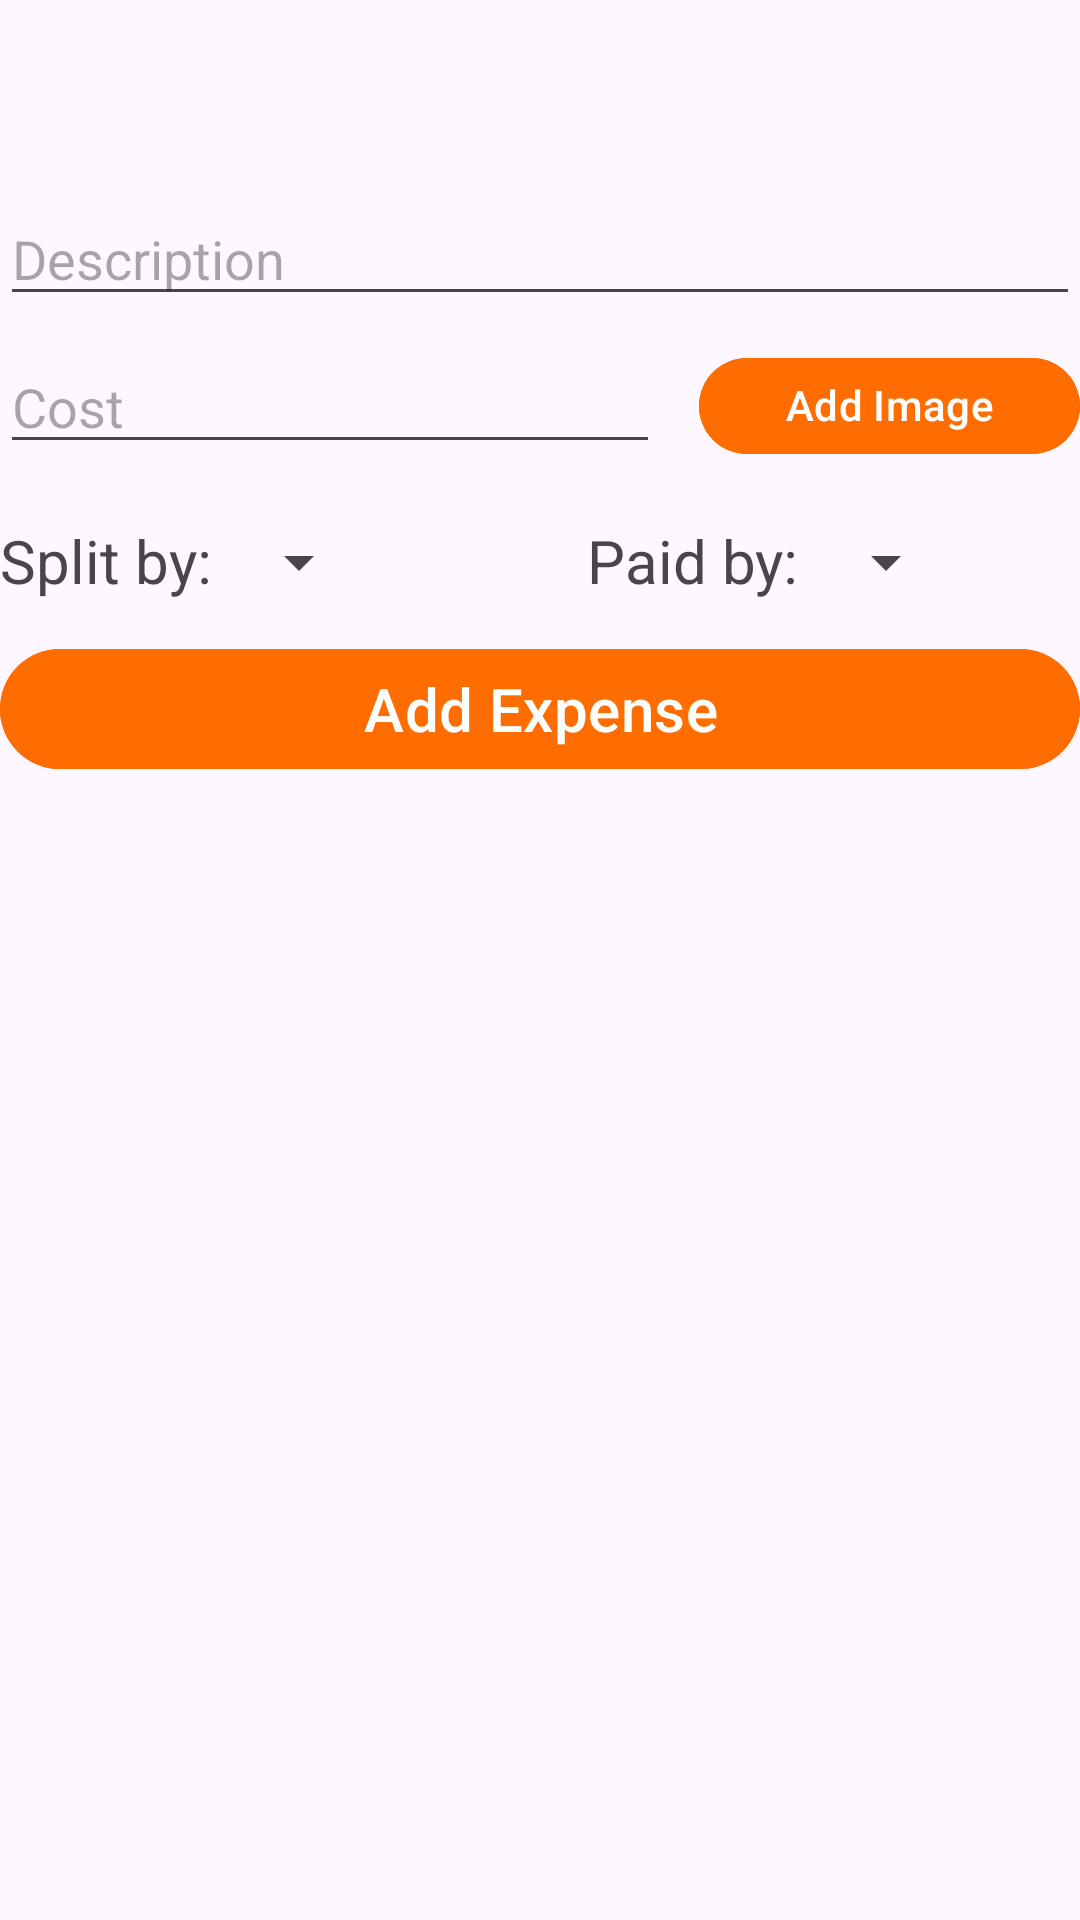

Android layout source for this screen:
<!-- AndroidManifest.xml: activity theme Theme.Material3.DayNight.NoActionBar -->
<!-- res/layout/activity_group_expense.xml -->
<?xml version="1.0" encoding="utf-8"?>
<LinearLayout xmlns:android="http://schemas.android.com/apk/res/android"
    xmlns:app="http://schemas.android.com/apk/res-auto"
    xmlns:tools="http://schemas.android.com/tools"
    android:orientation="vertical"
    android:layout_width="match_parent"
    android:layout_height="match_parent"
    android:layout_margin="10dp">

    <androidx.appcompat.widget.Toolbar
        android:id="@+id/fragment_toolbar"
        android:layout_width="match_parent"
        android:layout_height="wrap_content"
        android:theme="@style/ThemeOverlay.AppCompat.ActionBar"/>
    <EditText
        android:id="@+id/inputDesc"
        android:hint="Description"
        android:layout_width="match_parent"
        android:layout_height="wrap_content" />
    <RelativeLayout
        android:layout_width="wrap_content"
        android:layout_height="wrap_content">

        <EditText
            android:id="@+id/inputCost"
            android:hint="Cost"
            android:inputType="numberDecimal"
            android:layout_width="220dp"
            android:layout_height="wrap_content"
            android:layout_marginTop="8dp" />
        <Button
            android:id="@+id/ocrbt"
            android:layout_width="wrap_content"
            android:layout_gravity="center"
            android:layout_height="40dp"
            android:layout_marginTop="10dp"
            android:text="Add Image of Bill"

            android:layout_toRightOf="@+id/inputCost"
            android:layout_marginLeft="13dp"
            android:backgroundTint="#FF6D00"/>
    </RelativeLayout>

    <RelativeLayout
        android:layout_width="wrap_content"
        android:layout_height="wrap_content"
        android:layout_marginTop="10dp">
        <TextView
            android:layout_width="wrap_content"
            android:layout_height="wrap_content"
            android:id="@+id/splittext"
            android:text="Split by: "
            android:layout_marginTop="8dp"
            android:textSize="20dp"
            />
        <Spinner
            android:layout_width="wrap_content"
            android:layout_height="wrap_content"
            android:id="@+id/spinner2"
            android:layout_marginTop="10dp"
            android:layout_toRightOf="@+id/splittext"
            />
        <TextView
            android:layout_width="wrap_content"
            android:layout_height="wrap_content"
            android:text="Paid by: "
            android:layout_marginTop="8dp"
            android:textSize="20dp"
            android:id="@+id/paidby"
            android:layout_toRightOf="@+id/splittext"
            android:layout_marginLeft="120dp"/>
        <Spinner
            android:layout_width="wrap_content"
            android:layout_height="wrap_content"
            android:id="@+id/spinner1"
            android:layout_marginTop="10dp"
            android:layout_toRightOf="@+id/paidby"/>



    </RelativeLayout>


    <Button
        android:id="@+id/buttonAddExpense"
        android:text="Add Expense"
        android:layout_width="match_parent"
        android:layout_gravity="center"
        android:textSize="20dp"
        android:layout_height="wrap_content"
        android:layout_marginTop="12dp"
        android:backgroundTint="#FF6D00"/>

    <RelativeLayout
        android:layout_width="match_parent"
        android:layout_height="match_parent">
        <ListView
            android:id="@+id/listViewExpenses"
            android:divider="@android:color/darker_gray"
            android:dividerHeight="1dp"
            android:layout_width="match_parent"
            android:layout_height="match_parent"
            android:layout_weight="1"
            android:layout_marginTop="8dp"/>










    </RelativeLayout>


</LinearLayout>
<!-- resources referenced by this layout -->
<resources>

</resources>
